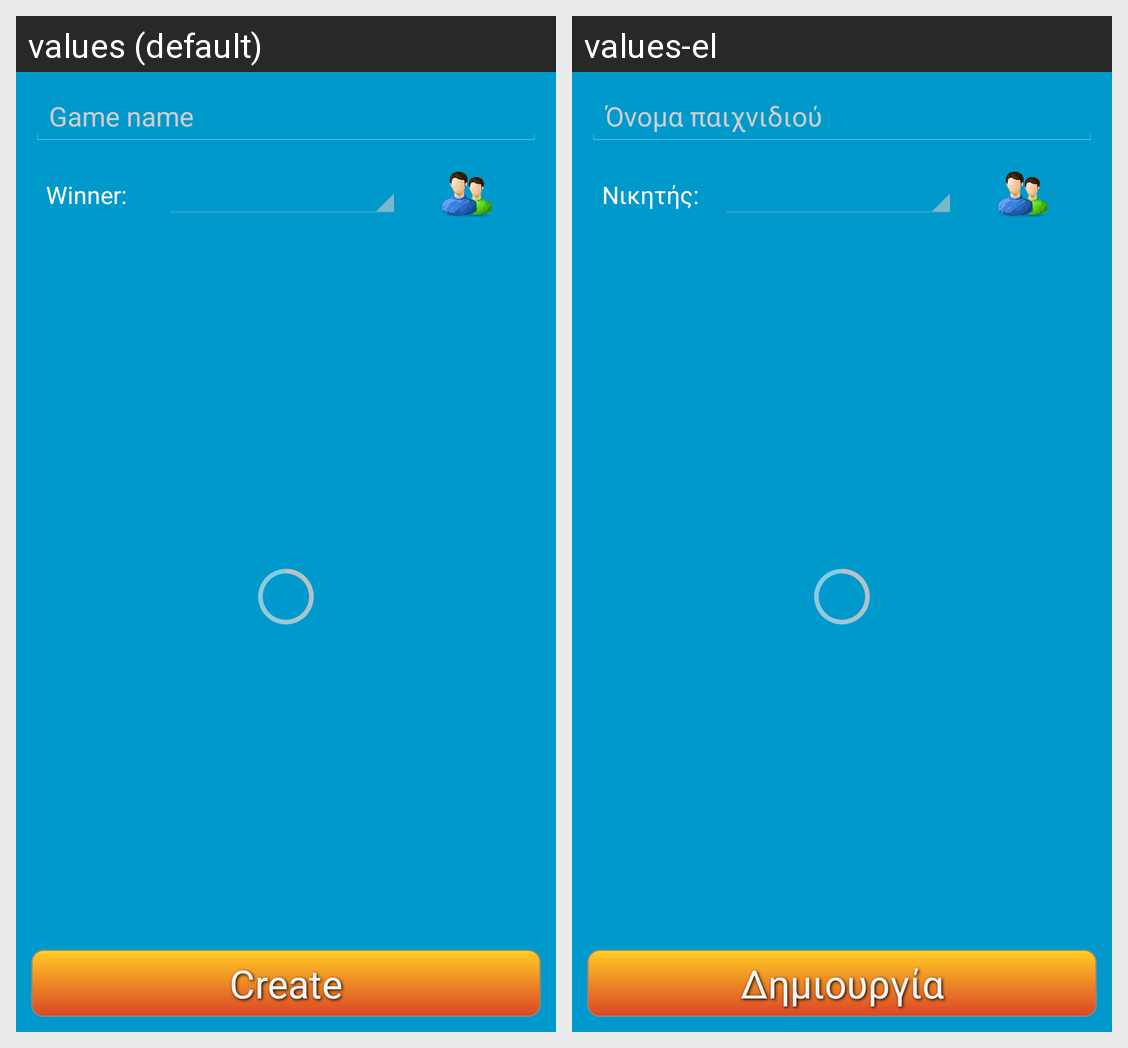

Locale-by-locale string values for the Android screen shown in this grid:
Android screen res/layout/new_game.xml rendered under 2 locales, left to right: values (default), values-el. Device: Nexus 5 (rendered at 1080×1920; each locale shown at half size, 540×960, under a caption strip naming it); theme AppTheme.
Strings drawn on this screen, with the default value and each locale's value (text and hints the layout hard-codes, and strings that could not be matched under every locale, appear in the picture but are not listed):

game_name_desc
  values: Game name
  values-el: Όνομα παιχνιδιού

winner_desc
  values: Winner:
  values-el: Νικητής:

game_create
  values: Create
  values-el: Δημιουργία
